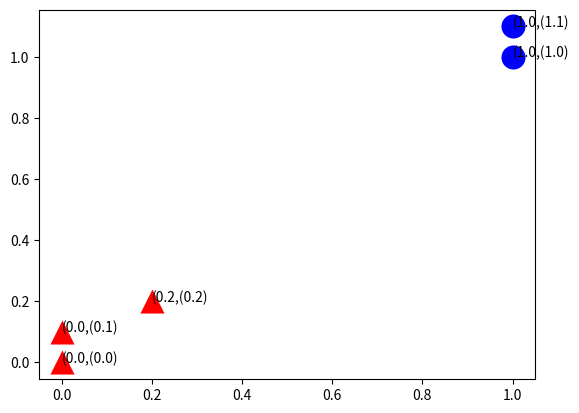

Python code for this plot:
# -*- coding: utf-8 -*-

'''
kNN分类算法
'''

import numpy as np 
import matplotlib.pyplot as plt 
import operator

def createDataSet():
    group = np.array([[1.0,1.1],[1.0,1.0],[0,0],[0,0.1]])
    labels = ['A','A','B','B']

    return group,labels

k = 3

# 夹角余弦距离公式
def cosdist(vec1,vec2):
    return np.dot(vec1,vec2) / (np.linalg.norm(vec1) * np.linalg.norm(vec2))


def classify(testdata,traindata,listClasses,k):
    #返回样本集的行数
    dataSetSize = traindata.shape[0]
    distance = np.array(np.zeros(dataSetSize))
    for indx in range(dataSetSize):
        distance[indx] = cosdist(testdata,traindata[indx])
    
    # 根据生成的夹角余弦从大到小排序，结果为索引号
    sortedDistIndicies = np.argsort(-distance)
    classCount = {}

    for i in range(k):
        # 按排序顺序返回样本集对应的类别标签
        voteIlabel = listClasses[sortedDistIndicies]
        # 为字典classCount赋值，相同key,相同value 加1
        classCount[voteIlabel] = classCount.get(voteIlabel,0) + 1
    # 对分类字典classCount按value重新排序
    sortedClassCount = sorted(data.iteritems(),key = operator.itemgetter(1),reverse = True)

    # 返回值最高的一项
    return sortedClassCount

dataset,labels = createDataSet()

testdata = [0.2,0.2]

# 绘图
fig = plt.figure()
ax = fig.add_subplot(111)
indx = 0

for point in dataset:
    if labels[indx] == 'A':
        ax.scatter(point[0],point[1],c='blue',marker='o',linewidths = 0,s = 300)
        plt.annotate("("+str(point[0])+",("+str(point[1])+")",xy=(point[0],point[1]))
    else:
        ax.scatter(point[0],point[1],c='red',marker='^',linewidths = 0,s = 300)
        plt.annotate("("+str(point[0])+",("+str(point[1])+")",xy=(point[0],point[1]))
    indx += 1

ax.scatter(testdata[0],testdata[1],c='red',marker='^',linewidths = 0,s = 300)
plt.annotate("("+str(testdata[0])+",("+str(testdata[1])+")",xy=(testdata[0],testdata[1]))

plt.show()